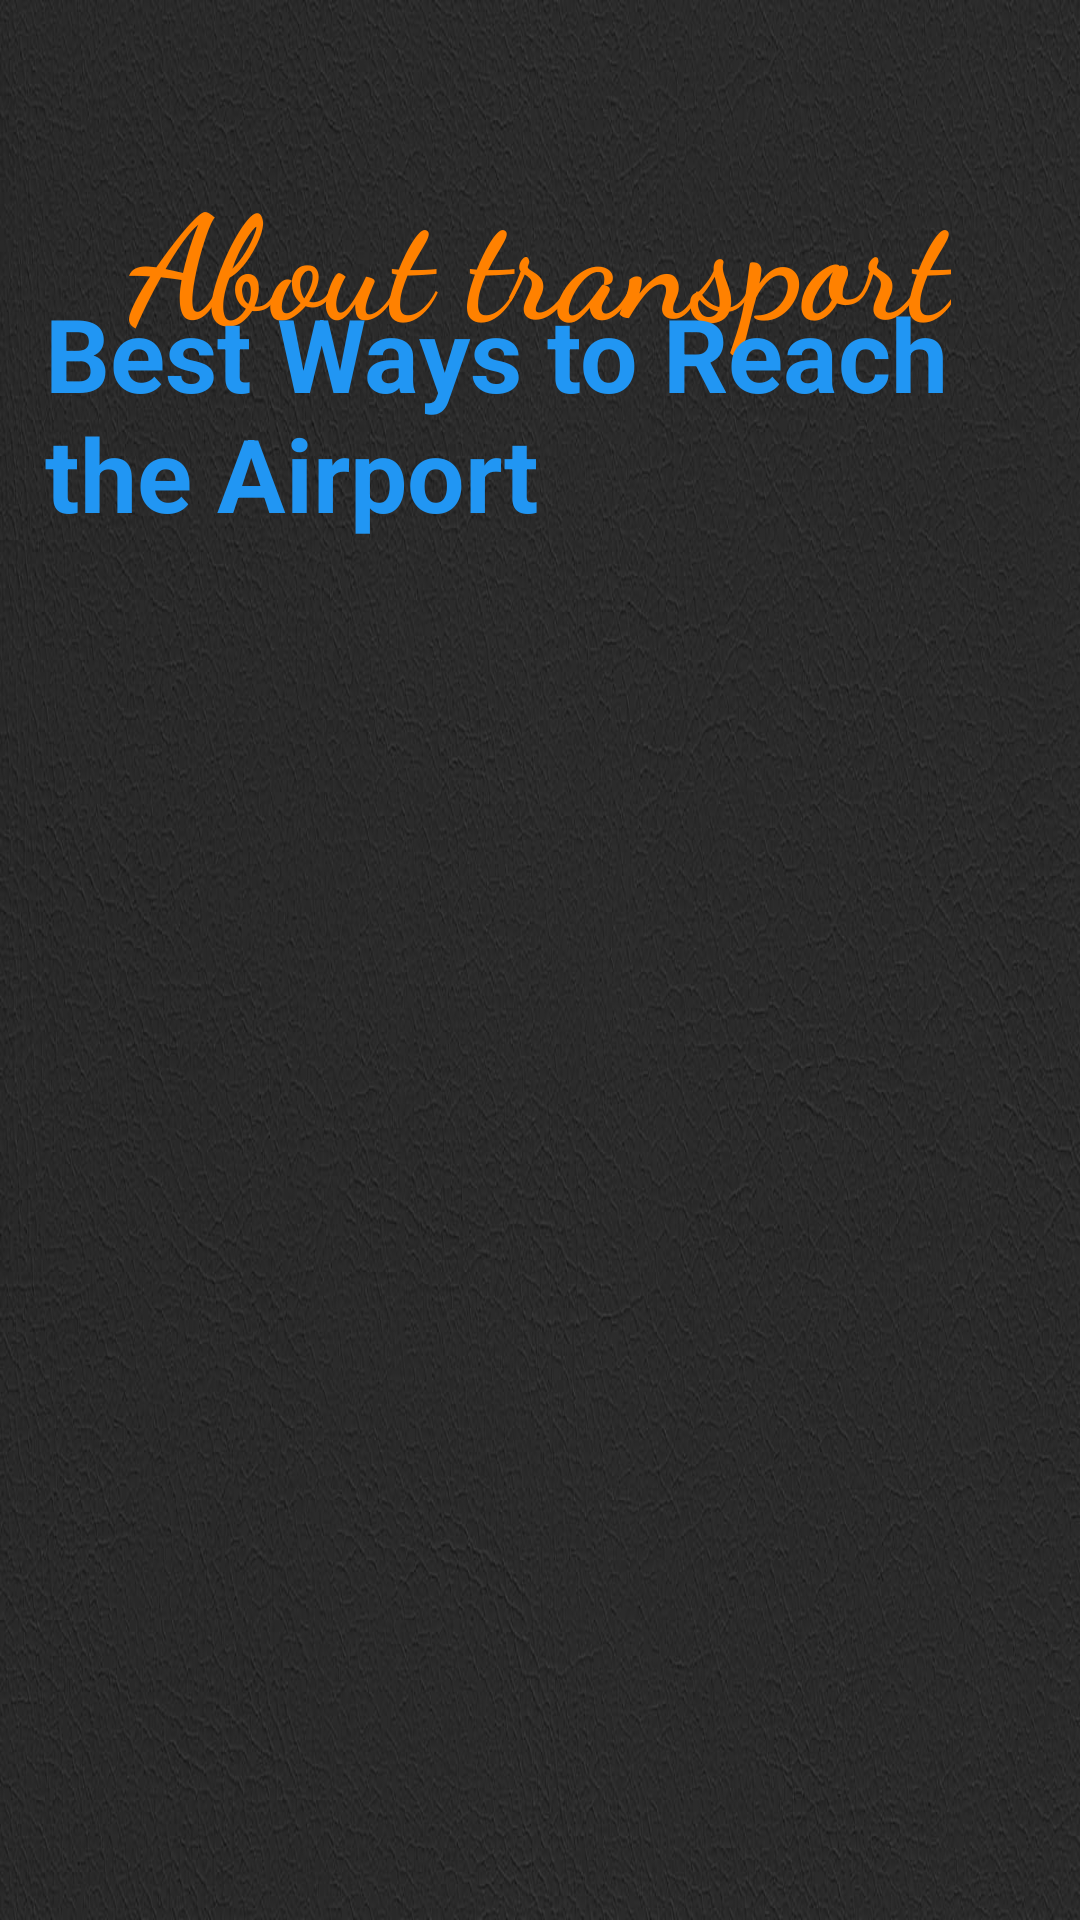

Produce the Android XML layout that renders to this screen, including the resource entries it uses.
<!-- AndroidManifest.xml: application theme Theme.AviaPlan -->
<!-- res/layout/activity_transport.xml -->
<?xml version="1.0" encoding="utf-8"?>
<androidx.constraintlayout.widget.ConstraintLayout xmlns:android="http://schemas.android.com/apk/res/android"
    xmlns:app="http://schemas.android.com/apk/res-auto"
    xmlns:tools="http://schemas.android.com/tools"
    android:layout_width="match_parent"
    android:layout_height="match_parent"
    android:background="@drawable/fon_avia"
    tools:context=".Transport">

    <TextView
        android:id="@+id/transport_name"
        android:layout_width="wrap_content"
        android:layout_height="wrap_content"
        android:fontFamily="cursive"
        android:text="About transport"
        android:textColor="#FF8100"
        android:textSize="48sp"
        android:textStyle="bold"
        app:layout_constraintBottom_toBottomOf="parent"
        app:layout_constraintEnd_toEndOf="parent"
        app:layout_constraintStart_toStartOf="parent"
        app:layout_constraintTop_toTopOf="parent"
        app:layout_constraintVertical_bias="0.092" />

    <ScrollView
        android:layout_width="360dp"
        android:layout_height="561dp"
        android:layout_marginEnd="3dp"
        app:layout_constraintBottom_toBottomOf="parent"
        app:layout_constraintEnd_toEndOf="parent"
        app:layout_constraintHorizontal_bias="0.52"
        app:layout_constraintStart_toStartOf="parent"
        app:layout_constraintTop_toTopOf="parent"
        app:layout_constraintVertical_bias="1.0">

        <LinearLayout
            android:layout_width="match_parent"
            android:layout_height="wrap_content"
            android:orientation="vertical"
            android:padding="16dp">

            <TextView
                android:id="@+id/textViewTitle"
                android:layout_width="match_parent"
                android:layout_height="wrap_content"
                android:layout_marginBottom="16dp"
                android:text="Best Ways to Reach the Airport"
                android:textColor="#2196F3"
                android:textSize="34sp"
                android:textStyle="bold" />

            <TextView
                android:id="@+id/textViewDescription"
                android:layout_width="match_parent"
                android:layout_height="wrap_content"
                android:textColor="#2196F3"
                android:textSize="24sp"
                android:textStyle="bold" />
        </LinearLayout>
    </ScrollView>


</androidx.constraintlayout.widget.ConstraintLayout>
<!-- resources referenced by this layout -->
<resources>
  <!-- drawable fon_avia: jpeg bitmap (drawable, 226074 bytes) -->
  <style name="Theme.AviaPlan" parent="Base.Theme.AviaPlan" />
  <style name="Base.Theme.AviaPlan" parent="Theme.Material3.DayNight.NoActionBar">
          
          
      </style>
</resources>
